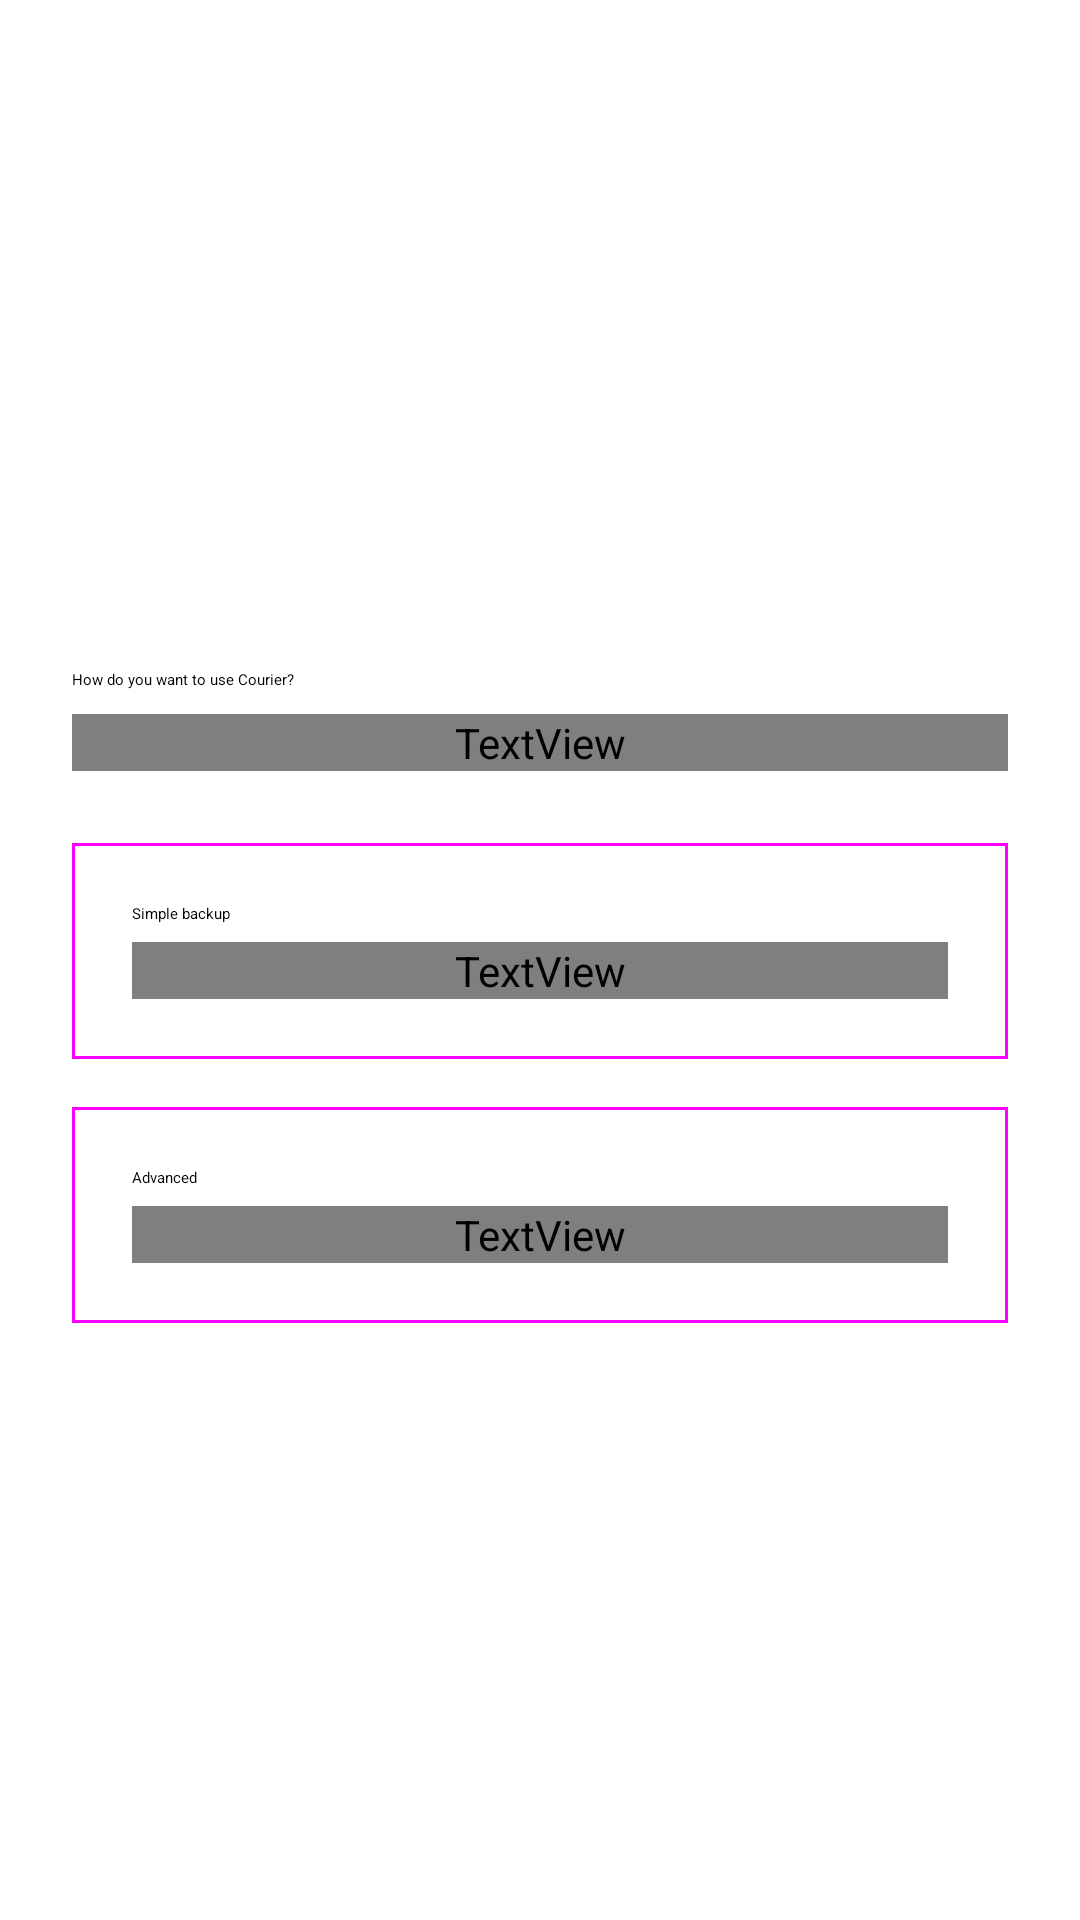

This screen was rendered from an Android layout file. Write that file and the resources it references.
<!-- AndroidManifest.xml: activity theme AppTheme.NoActionBar -->
<!-- res/layout/activity_mode_chooser.xml -->
<?xml version="1.0" encoding="utf-8"?>
<androidx.core.widget.NestedScrollView xmlns:android="http://schemas.android.com/apk/res/android"
    android:layout_width="match_parent"
    android:layout_height="match_parent"
    android:fillViewport="true">

    <LinearLayout
        android:layout_width="match_parent"
        android:layout_height="wrap_content"
        android:gravity="center_vertical"
        android:orientation="vertical"
        android:padding="24dp">

        <TextView
            android:layout_width="match_parent"
            android:layout_height="wrap_content"
            android:layout_marginTop="24dp"
            android:text="@string/mode_choose_title"
            android:textAppearance="?attr/textAppearanceHeadlineSmall" />

        <TextView
            android:layout_width="match_parent"
            android:layout_height="wrap_content"
            android:layout_marginTop="8dp"
            android:text="@string/mode_choose_description"
            android:textAppearance="?attr/textAppearanceBodyMedium"
            android:textColor="?attr/colorOnSurfaceVariant" />

        <com.google.android.material.card.MaterialCardView
            android:id="@+id/mode_simple_card"
            style="@style/Widget.Material3.CardView.Outlined"
            android:layout_width="match_parent"
            android:layout_height="wrap_content"
            android:layout_marginTop="24dp"
            android:clickable="true"
            android:focusable="true">

            <LinearLayout
                android:layout_width="match_parent"
                android:layout_height="wrap_content"
                android:orientation="vertical"
                android:padding="20dp">

                <TextView
                    android:layout_width="wrap_content"
                    android:layout_height="wrap_content"
                    android:text="@string/mode_simple_title"
                    android:textAppearance="?attr/textAppearanceTitleLarge" />

                <TextView
                    android:layout_width="match_parent"
                    android:layout_height="wrap_content"
                    android:layout_marginTop="6dp"
                    android:text="@string/mode_simple_description"
                    android:textAppearance="?attr/textAppearanceBodyMedium"
                    android:textColor="?attr/colorOnSurfaceVariant" />
            </LinearLayout>
        </com.google.android.material.card.MaterialCardView>

        <com.google.android.material.card.MaterialCardView
            android:id="@+id/mode_advanced_card"
            style="@style/Widget.Material3.CardView.Outlined"
            android:layout_width="match_parent"
            android:layout_height="wrap_content"
            android:layout_marginTop="16dp"
            android:clickable="true"
            android:focusable="true">

            <LinearLayout
                android:layout_width="match_parent"
                android:layout_height="wrap_content"
                android:orientation="vertical"
                android:padding="20dp">

                <TextView
                    android:layout_width="wrap_content"
                    android:layout_height="wrap_content"
                    android:text="@string/mode_advanced_title"
                    android:textAppearance="?attr/textAppearanceTitleLarge" />

                <TextView
                    android:layout_width="match_parent"
                    android:layout_height="wrap_content"
                    android:layout_marginTop="6dp"
                    android:text="@string/mode_advanced_description"
                    android:textAppearance="?attr/textAppearanceBodyMedium"
                    android:textColor="?attr/colorOnSurfaceVariant" />
            </LinearLayout>
        </com.google.android.material.card.MaterialCardView>
    </LinearLayout>
</androidx.core.widget.NestedScrollView>
<!-- resources referenced by this layout -->
<resources>
  <string name="mode_advanced_description">Full rclone file manager: any cloud or NAS remote, custom tasks, triggers, and browsing.</string>
  <string name="mode_advanced_title">Advanced</string>
  <string name="mode_choose_description">You can switch anytime in settings.</string>
  <string name="mode_choose_title">How do you want to use Courier?</string>
  <string name="mode_simple_description">Guided nightly backup of your photos and folders to your NAS. The easiest way to keep your phone safe.</string>
  <string name="mode_simple_title">Simple backup</string>
  <style name="AppTheme.NoActionBar" parent="AppTheme">
          <item name="windowActionBar">false</item>
          <item name="windowNoTitle">true</item>
          <item name="android:navigationBarColor">?attr/android:colorBackground</item>
      </style>
</resources>
